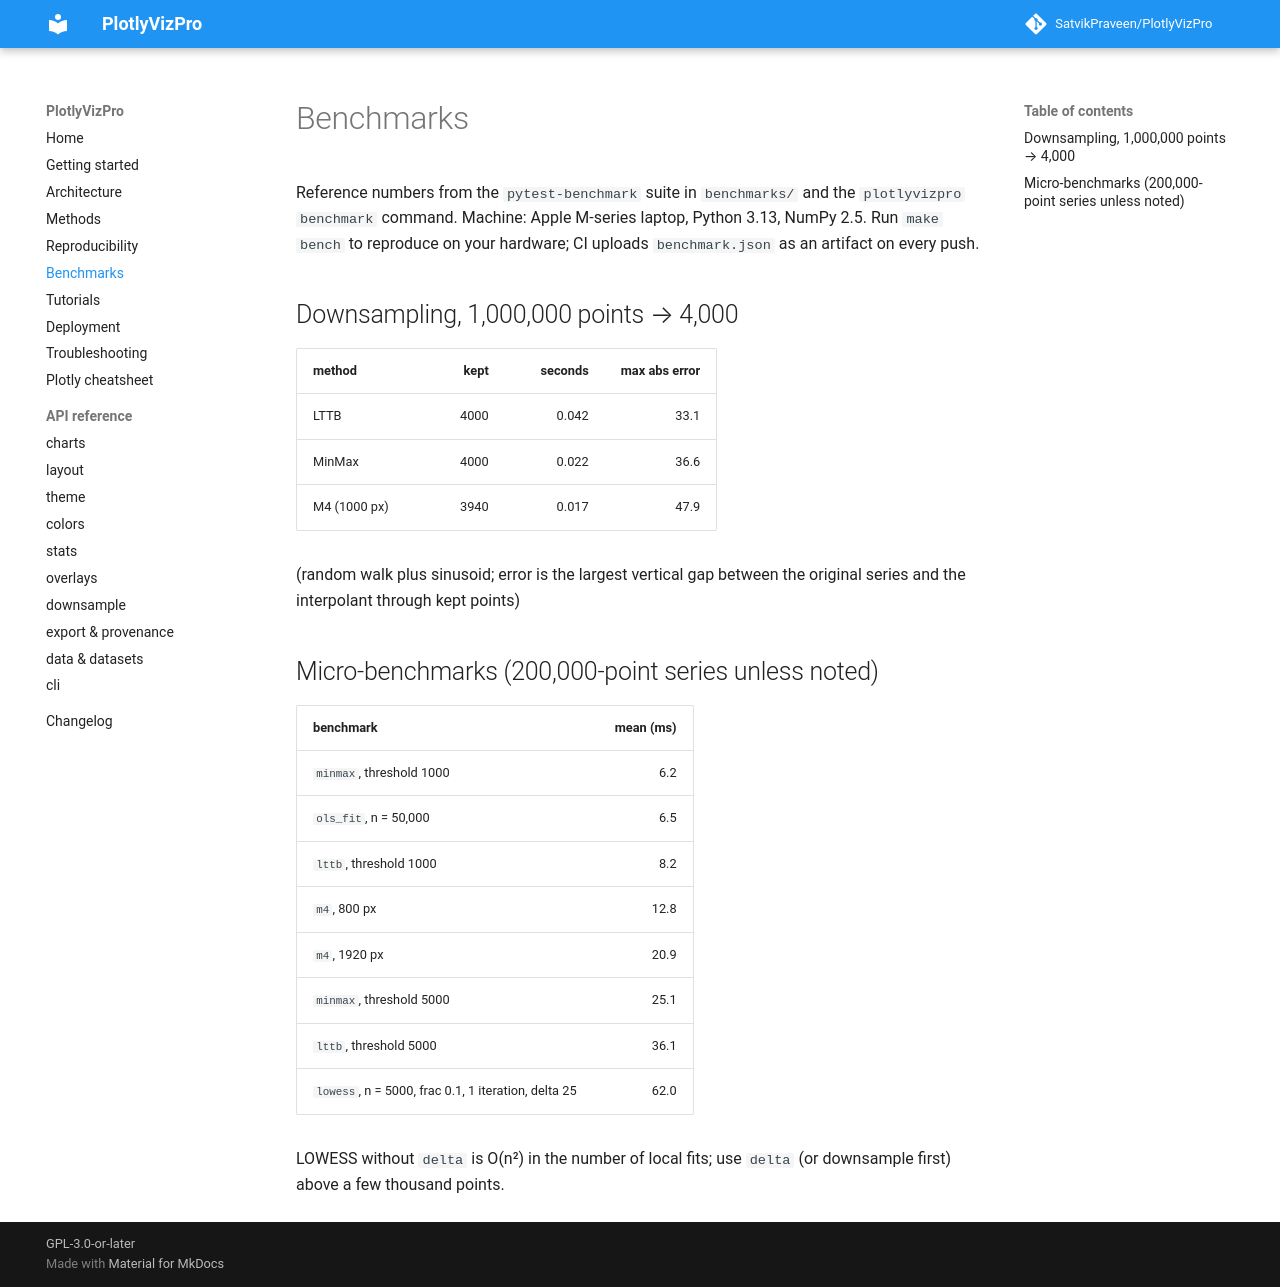

repository: SatvikPraveen/PlotlyVizPro · page: benchmarks/index.html · generator: mkdocs

# Benchmarks

Micro-benchmarks for the numerically heavy paths, using
[pytest-benchmark](https://pytest-benchmark.readthedocs.io/).

```bash
pip install -e ".[dev]"
pytest benchmarks/ --benchmark-only --benchmark-sort=mean
```

The CLI has a quick end-to-end timing for the downsamplers:

```bash
plotlyvizpro benchmark --n 1000000 --threshold 4000
```

Results are machine-dependent; the CI job publishes them as an artifact but
does not gate on them. Reference numbers from a 2023 laptop (Apple M2) are
recorded in `docs/benchmarks.md`.
